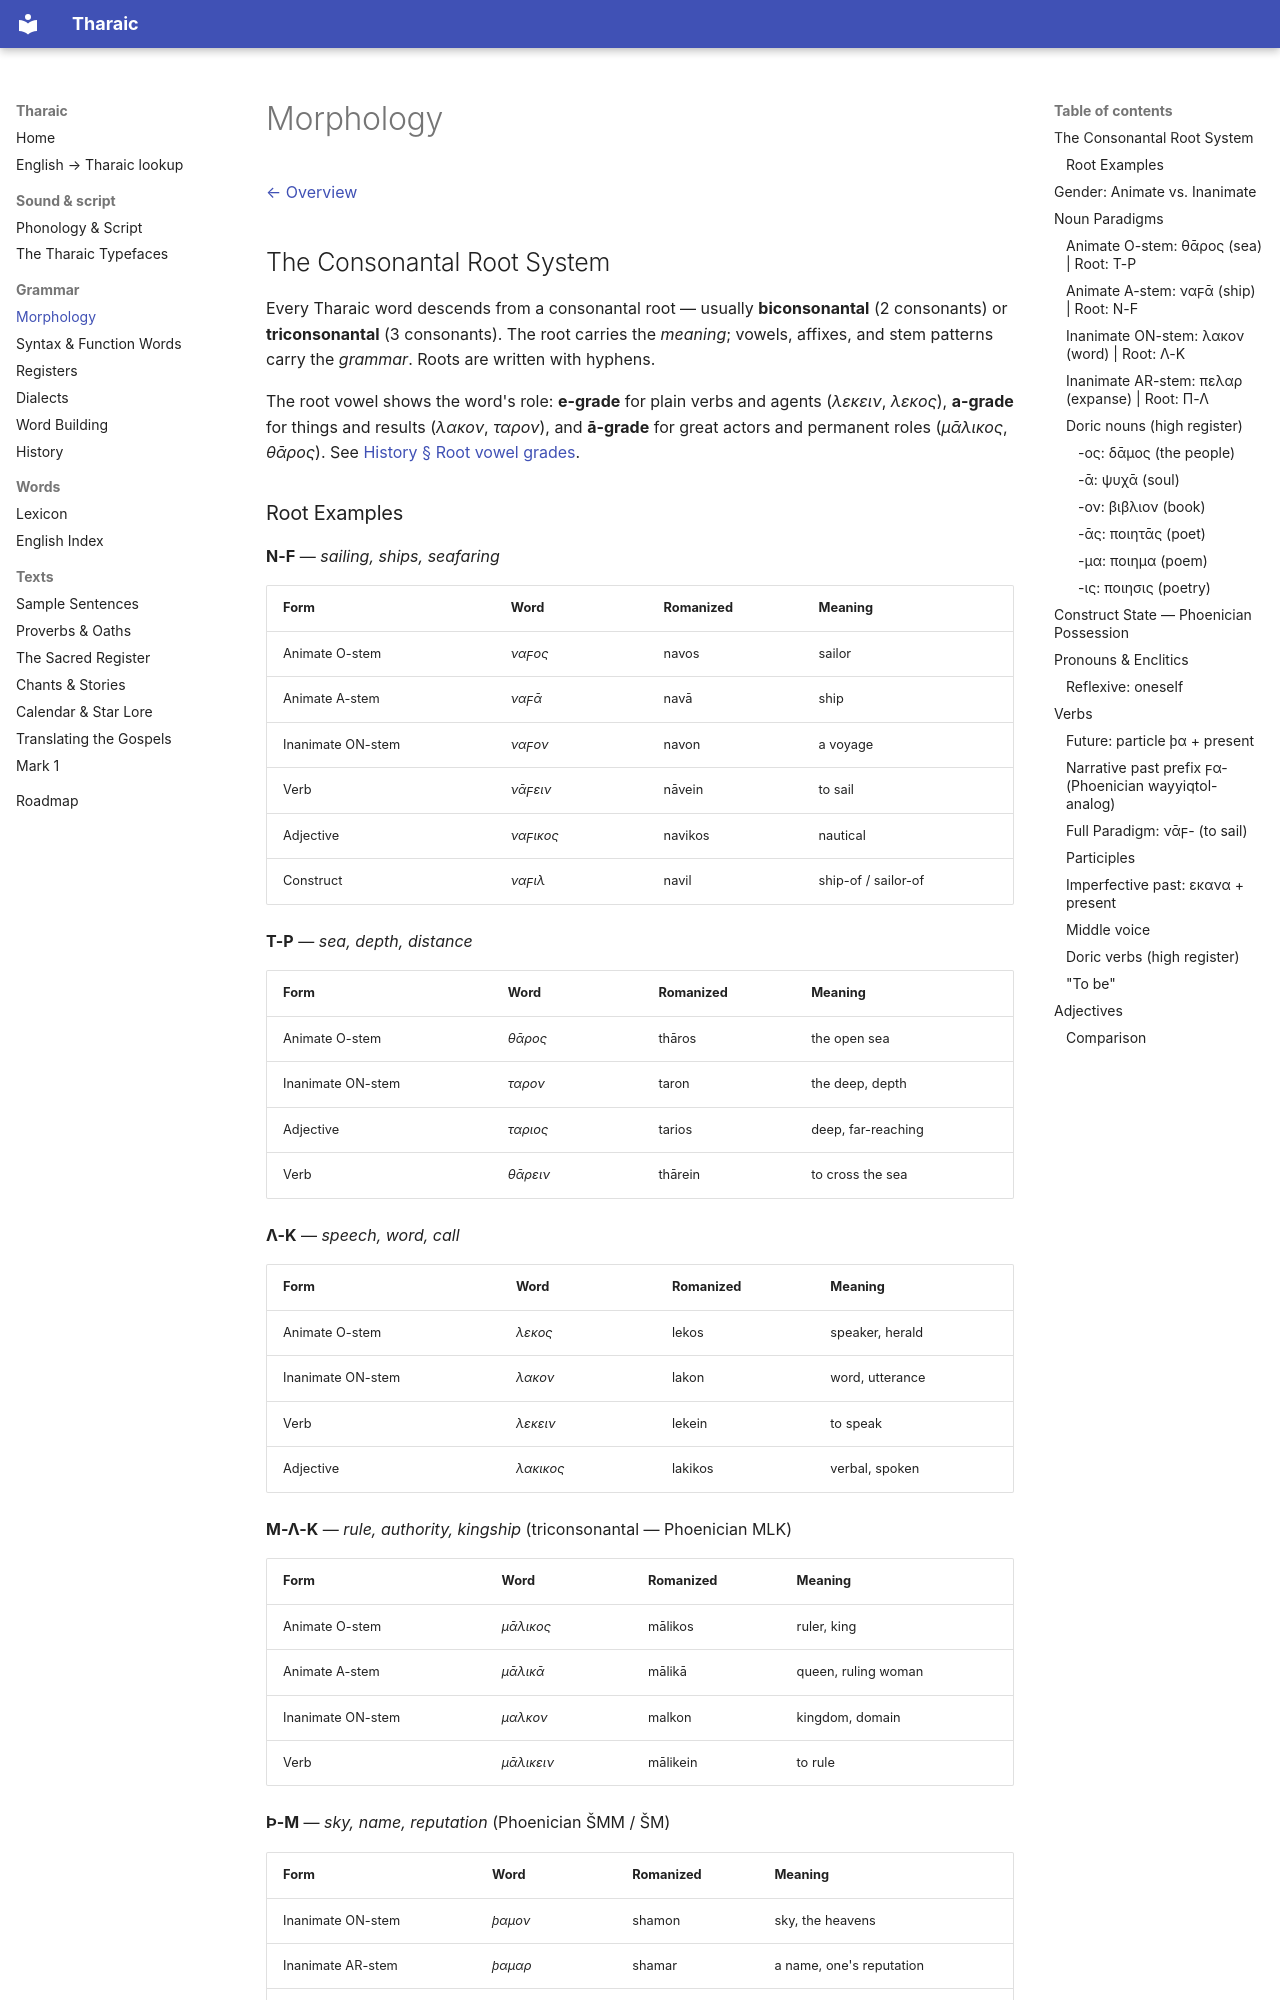

repository: thekyria/tharaic-language · page: morphology.html · generator: mkdocs

# Morphology

[← Overview](../README.md)

## The Consonantal Root System

Every Tharaic word descends from a consonantal root — usually **biconsonantal** (2 consonants) or **triconsonantal** (3 consonants). The root carries the *meaning*; vowels, affixes, and stem patterns carry the *grammar*. Roots are written with hyphens.

The root vowel shows the word's role: **e-grade** for plain verbs and agents (*λεκειν*, *λεκος*), **a-grade** for things and results (*λακον*, *ταρον*), and **ā-grade** for great actors and permanent roles (*μᾱλικος*, *θᾱρος*). See [History § Root vowel grades](history.md#1-root-vowel-grades).

### Root Examples

**Ν-Ϝ** — *sailing, ships, seafaring*

| Form | Word | Romanized | Meaning |
| ------ | ------ | ----------- | --------- |
| Animate O-stem | *ναϝος* | navos | sailor |
| Animate A-stem | *ναϝᾱ* | navā | ship |
| Inanimate ON-stem | *ναϝον* | navon | a voyage |
| Verb | *νᾱϝειν* | nāvein | to sail |
| Adjective | *ναϝικος* | navikos | nautical |
| Construct | *ναϝιλ* | navil | ship-of / sailor-of |

**Τ-Ρ** — *sea, depth, distance*

| Form | Word | Romanized | Meaning |
| ------ | ------ | ----------- | --------- |
| Animate O-stem | *θᾱρος* | thāros | the open sea |
| Inanimate ON-stem | *ταρον* | taron | the deep, depth |
| Adjective | *ταριος* | tarios | deep, far-reaching |
| Verb | *θᾱρειν* | thārein | to cross the sea |

**Λ-Κ** — *speech, word, call*

| Form | Word | Romanized | Meaning |
| ------ | ------ | ----------- | --------- |
| Animate O-stem | *λεκος* | lekos | speaker, herald |
| Inanimate ON-stem | *λακον* | lakon | word, utterance |
| Verb | *λεκειν* | lekein | to speak |
| Adjective | *λακικος* | lakikos | verbal, spoken |

**Μ-Λ-Κ** — *rule, authority, kingship* (triconsonantal — Phoenician MLK)

| Form | Word | Romanized | Meaning |
| ------ | ------ | ----------- | --------- |
| Animate O-stem | *μᾱλικος* | mālikos | ruler, king |
| Animate A-stem | *μᾱλικᾱ* | mālikā | queen, ruling woman |
| Inanimate ON-stem | *μαλκον* | malkon | kingdom, domain |
| Verb | *μᾱλικειν* | mālikein | to rule |

**Ϸ-Μ** — *sky, name, reputation* (Phoenician ŠMM / ŠM)

| Form | Word | Romanized | Meaning |
| ------ | ------ | ----------- | --------- |
| Inanimate ON-stem | *ϸαμον* | shamon | sky, the heavens |
| Inanimate AR-stem | *ϸαμαρ* | shamar | a name, one's reputation |
| Verb | *ϸαμειν* | shamein | to name, to call by name |

---
